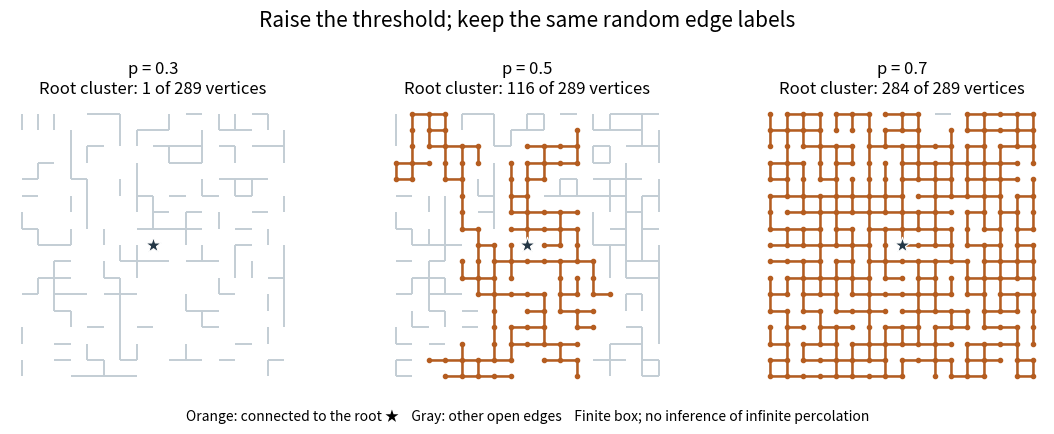

Generate this figure with matplotlib: (Note: this script raises an exception after producing the figure.)
"""A seeded monotone coupling on one finite nearest-neighbor square box."""

from pathlib import Path

import matplotlib
matplotlib.use("Agg")
import matplotlib.pyplot as plt
from matplotlib.collections import LineCollection
import numpy as np


def root_cluster(edges, opened, root):
    neighbors = {}
    for (a, b), keep in zip(edges, opened):
        if keep:
            neighbors.setdefault(a, []).append(b)
            neighbors.setdefault(b, []).append(a)
    reached, stack = {root}, [root]
    while stack:
        for neighbor in neighbors.get(stack.pop(), []):
            if neighbor not in reached:
                reached.add(neighbor)
                stack.append(neighbor)
    return reached


def main():
    size = 17
    edges = []
    for x in range(size):
        for y in range(size):
            if x+1 < size:
                edges.append(((x, y), (x+1, y)))
            if y+1 < size:
                edges.append(((x, y), (x, y+1)))
    labels = np.random.default_rng(20261011).uniform(size=len(edges))
    root = (size//2, size//2)
    previous = {root}
    color = "#b55d20"
    fig, axes = plt.subplots(1, 3, figsize=(11.4, 4.4), dpi=120)
    for ax, p in zip(axes, [.3, .5, .7]):
        opened = labels <= p
        cluster = root_cluster(edges, opened, root)
        assert previous.issubset(cluster)
        previous = cluster
        assert opened.sum() >= len(cluster)-1
        ax.add_collection(LineCollection([edge for edge, keep in zip(edges, opened) if keep],
                                        colors="#c3cdd4", linewidths=1.4))
        cluster_edges = [edge for edge, keep in zip(edges, opened)
                         if keep and edge[0] in cluster]
        ax.add_collection(LineCollection(cluster_edges, colors=color, linewidths=1.8))
        points = np.array(sorted(cluster))
        ax.scatter(points[:, 0], points[:, 1], s=9, color=color, zorder=3)
        ax.scatter(*root, marker="*", s=140, color="#243746", edgecolor="white",
                   linewidth=.8, zorder=4)
        ax.set(xlim=(-.7, size-.3), ylim=(-.7, size-.3))
        ax.set_aspect("equal")
        ax.axis("off")
        ax.set_title(f"p = {p:.1f}\nRoot cluster: {len(cluster)} of {size**2} vertices",
                     fontsize=12)
    fig.suptitle("Raise the threshold; keep the same random edge labels", fontsize=15)
    fig.text(.5, .045, "Orange: connected to the root ★    Gray: other open edges    "
             "Finite box; no inference of infinite percolation", ha="center", fontsize=10)
    fig.subplots_adjust(left=.025, right=.975, bottom=.12, top=.77, wspace=.12)
    fig.savefig(Path.cwd() / Path(__file__).with_suffix(".png").name, facecolor="white")
    plt.close(fig)


if __name__ == "__main__":
    main()
